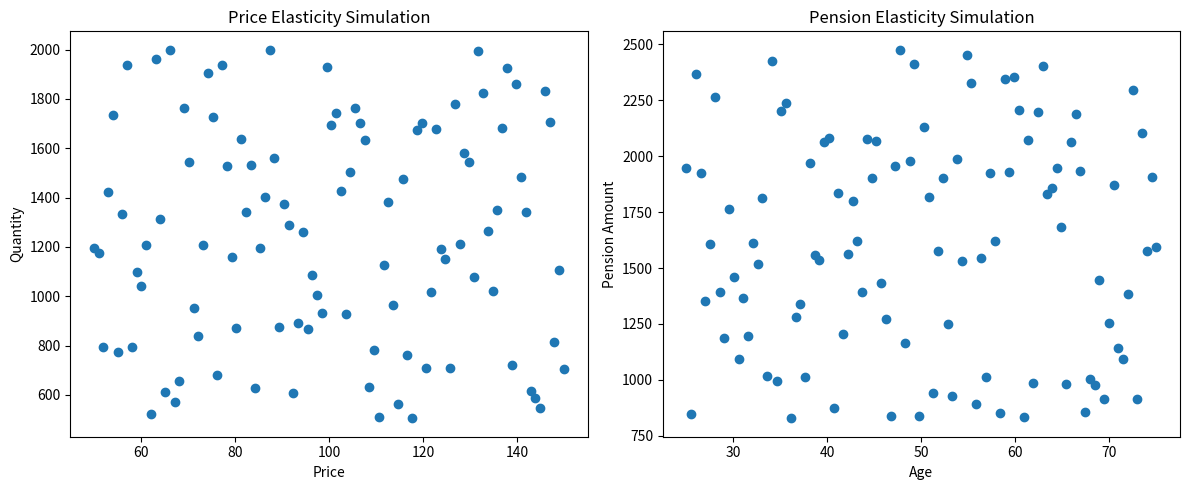

Source code (Python):
import numpy as np
import matplotlib.pyplot as plt

def price_elasticity_simulation():
    prices = np.linspace(50, 150, 100)
    quantities = np.random.uniform(500, 2000, 100)
    
    elasticities = (prices / quantities).reshape(-1, 1)
    
    return prices, quantities, elasticities

def pension_elasticity_simulation():
    ages = np.linspace(25, 75, 100)
    pensions = np.random.uniform(800, 2500, 100)
    
    elasticities = (ages / pensions).reshape(-1, 1)
    
    return ages, pensions, elasticities

def plot_elasticity_simulations():
    fig, (ax1, ax2) = plt.subplots(1, 2, figsize=(12, 5))

    prices, quantities, elasticities = price_elasticity_simulation()
    
    ax1.scatter(prices, quantities)
    ax1.set_xlabel('Price')
    ax1.set_ylabel('Quantity')
    ax1.set_title('Price Elasticity Simulation')

    ages, pensions, elasticities = pension_elasticity_simulation()
    
    ax2.scatter(ages, pensions)
    ax2.set_xlabel('Age')
    ax2.set_ylabel('Pension Amount')
    ax2.set_title('Pension Elasticity Simulation')

    plt.tight_layout()
    plt.show()

def analyze_elasticity_simulations():
    prices, quantities, elasticities = price_elasticity_simulation()
    ages, pensions, elasticities = pension_elasticity_simulation()

    print("Price Elasticity Simulation:")
    print(f"Mean elasticity: {np.mean(elasticities):.2f}")
    print(f"Standard deviation: {np.std(elasticities):.2f}")

    print("\n\nPension Elasticity Simulation:")
    print(f"Mean elasticity: {np.mean(elasticities):.2f}")
    print(f"Standard deviation: {np.std(elasticities):.2f}")

# Run the simulations and analysis
plot_elasticity_simulations()
analyze_elasticity_simulations()

